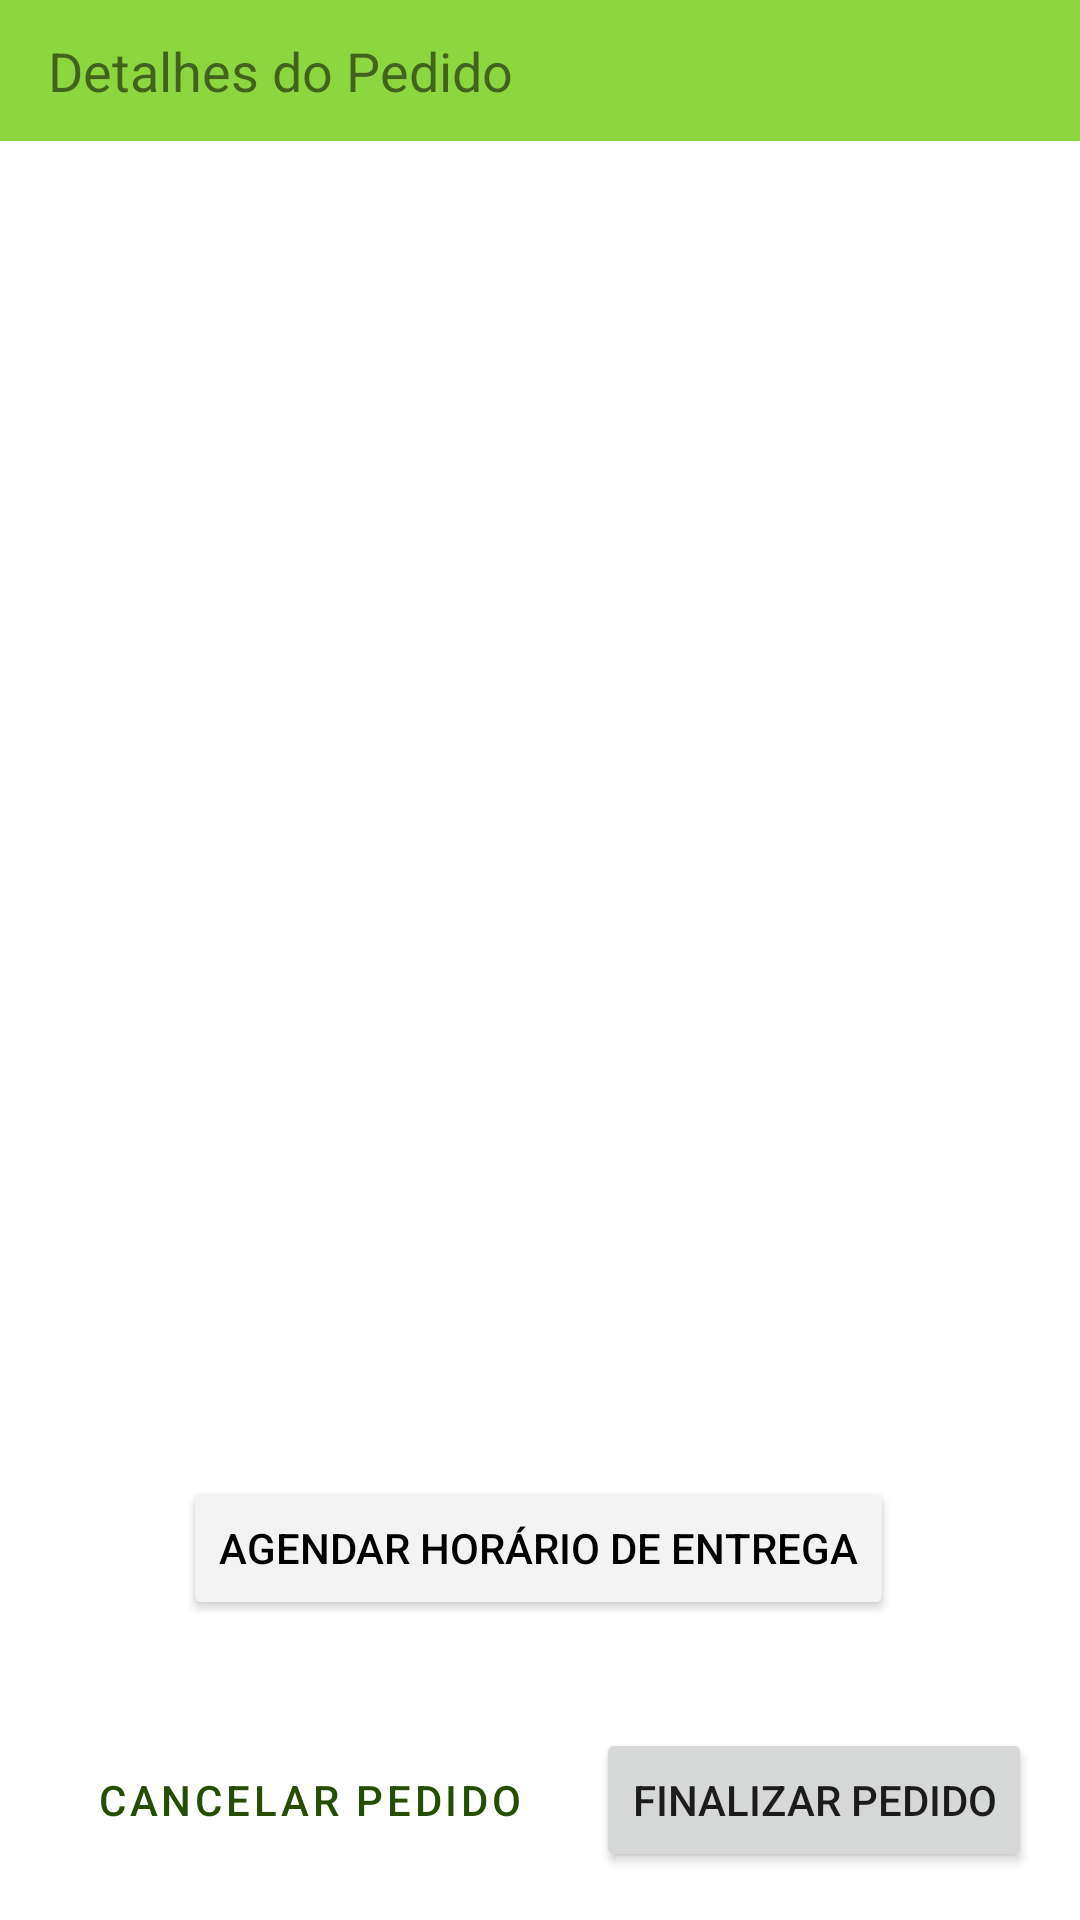

The Android layout XML behind this screen, and the referenced resources:
<!-- AndroidManifest.xml: application theme Theme.NaturalExpress -->
<!-- res/layout/fragment_cart.xml -->
<?xml version="1.0" encoding="utf-8"?>
<androidx.constraintlayout.widget.ConstraintLayout xmlns:android="http://schemas.android.com/apk/res/android"
    xmlns:app="http://schemas.android.com/apk/res-auto"
    xmlns:tools="http://schemas.android.com/tools"
    android:layout_width="match_parent"
    android:layout_height="match_parent"
    android:visibility="visible"
    tools:context=".ui.cart.CartFragment">

    <LinearLayout
        android:layout_width="match_parent"
        android:layout_height="wrap_content"
        android:orientation="vertical"
        app:layout_constraintEnd_toEndOf="parent"
        app:layout_constraintStart_toStartOf="parent"
        app:layout_constraintTop_toTopOf="parent">


        <TextView
            android:layout_width="match_parent"
            android:layout_height="47dp"
            android:background="@color/green_70"
            android:gravity="center_vertical"
            android:paddingHorizontal="16dp"
            android:text="Detalhes do Pedido"
            android:textSize="18sp" />

        <Button
            android:id="@+id/addressButton"
            style="@style/Widget.MaterialComponents.Button.TextButton"
            android:layout_width="match_parent"
            android:layout_height="wrap_content"
            android:layout_marginStart="16dp"
            android:layout_marginEnd="16dp"
            android:textAlignment="textStart"
            android:textAllCaps="false"
            android:textColor="@color/black"
            android:textStyle="bold"
            app:icon="@drawable/ic_marker_24dp"
            app:iconGravity="start" />

        <androidx.recyclerview.widget.RecyclerView
            android:id="@+id/rv_cart_products"
            android:layout_width="match_parent"
            android:layout_height="wrap_content">

        </androidx.recyclerview.widget.RecyclerView>
    </LinearLayout>

    <Button
        android:id="@+id/bt_hour"
        android:layout_width="wrap_content"
        android:layout_height="wrap_content"
        android:layout_marginBottom="36dp"
        android:backgroundTint="@color/gray_light"
        android:text="agendar horário de entrega"
        android:textColor="@color/black"
        app:icon="@drawable/ic_angle_small_right_24dp"
        app:iconGravity="end"
        app:iconTint="@color/black"
        app:layout_constraintBottom_toTopOf="@+id/bt_finalize_order"
        app:layout_constraintEnd_toEndOf="parent"
        app:layout_constraintHorizontal_bias="0.495"
        app:layout_constraintStart_toStartOf="parent" />

    <Button
        android:id="@+id/bt_cancel_order"
        style="@style/Widget.MaterialComponents.Button.OutlinedButton"
        android:layout_width="wrap_content"
        android:layout_height="wrap_content"
        android:layout_marginStart="16dp"
        android:layout_marginBottom="16dp"
        android:text="Cancelar Pedido"
        app:layout_constraintBottom_toBottomOf="parent"
        app:layout_constraintEnd_toStartOf="@+id/bt_finalize_order"
        app:layout_constraintHorizontal_bias="0.0"
        app:layout_constraintStart_toStartOf="parent" />

    <Button
        android:id="@+id/bt_finalize_order"
        android:layout_width="wrap_content"
        android:layout_height="wrap_content"
        android:layout_marginEnd="16dp"
        android:layout_marginBottom="16dp"
        android:text="finalizar pedido"
        app:layout_constraintBottom_toBottomOf="parent"
        app:layout_constraintEnd_toEndOf="parent" />

</androidx.constraintlayout.widget.ConstraintLayout>
<!-- resources referenced by this layout -->
<resources>
  <color name="black">#FF000000</color>
  <color name="gray_light">#F3F3F3</color>
  <color name="green_70">#8CD740</color>
  <!-- drawable ic_angle_small_right_24dp (drawable) -->
  <vector xmlns:android="http://schemas.android.com/apk/res/android"
      android:width="24dp"
      android:height="24dp"
      android:viewportWidth="24"
      android:viewportHeight="24"
      android:tint="?attr/colorControlNormal">
      <path
          android:fillColor="@android:color/white"
          android:pathData="M15.4,9.88,10.81,5.29a1,1,0,0,0-1.41,0,1,1,0,0,0,0,1.42L14,11.29a1,1,0,0,1,0,1.42L9.4,17.29a1,1,0,0,0,1.41,1.42l4.59-4.59A3,3,0,0,0,15.4,9.88Z"/>
  </vector>
  <!-- drawable ic_marker_24dp (drawable) -->
  <vector xmlns:android="http://schemas.android.com/apk/res/android"
      android:width="24dp"
      android:height="24dp"
      android:viewportWidth="24"
      android:viewportHeight="24"
      android:tint="?attr/colorControlNormal">
      <path
          android:fillColor="@android:color/white"
          android:pathData="M12,6a4,4,0,1,0,4,4A4,4,0,0,0,12,6Zm0,6a2,2,0,1,1,2-2A2,2,0,0,1,12,12Z"/>
      <path
          android:fillColor="@android:color/white"
          android:pathData="M12,24a5.271,5.271,0,0,1-4.311-2.2c-3.811-5.257-5.744-9.209-5.744-11.747a10.055,10.055,0,0,1,20.11,0c0,2.538-1.933,6.49-5.744,11.747A5.271,5.271,0,0,1,12,24ZM12,2.181a7.883,7.883,0,0,0-7.874,7.874c0,2.01,1.893,5.727,5.329,10.466a3.145,3.145,0,0,0,5.09,0c3.436-4.739,5.329-8.456,5.329-10.466A7.883,7.883,0,0,0,12,2.181Z"/>
  </vector>
  <style name="Theme.NaturalExpress" parent="Theme.MaterialComponents.Light.DarkActionBar">
          
          <item name="colorPrimary">@color/green</item>
          <item name="colorPrimaryVariant">@color/green</item>
          <item name="colorOnPrimary">@color/white</item>
          
          <item name="colorSecondary">@color/green</item>
          <item name="colorSecondaryVariant">@color/green</item>
          <item name="colorOnSecondary">@color/black</item>
          
          <item name="android:statusBarColor" tools:targetApi="l">@color/white</item>
          <item name="android:windowLightStatusBar" tools:targetApi="23">true</item>
          
      </style>
  <color name="green">#274D00</color>
  <color name="white">#FFFFFFFF</color>
</resources>
